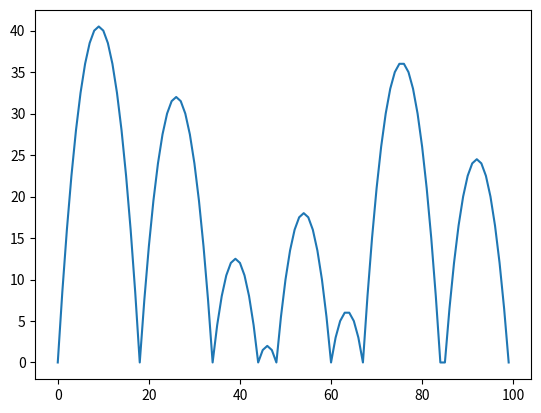

Write Python code to recreate this figure.
import matplotlib.pyplot as plt
import scipy
import numpy as np
import random
def boundary(i):
    return i == 0 or i == m - 1 or i in boundaries
def add(i, c):
    if not boundary(i):
        if not i in ik:
            ik[i] = len(ik)
        col.append(ik[i])
        row.append(len(rhs) - 1)
        data.append(c)
m = 100
random.seed(12)
boundaries = random.sample(range(m), 8)
rhs = []; row = []; col = []; data = []; ik = {}
for i in range(m):
    if not boundary(i):
        rhs.append(-1)
        add(i, -2)
        add(i + 1, 1)
        add(i - 1, 1)
A = scipy.sparse.csr_matrix((data, (row, col)), dtype=float)
sol = scipy.sparse.linalg.spsolve(A, rhs)
fi = np.zeros(m)
for i, s in zip(ik, sol):
    fi[i] = s
plt.plot(fi);